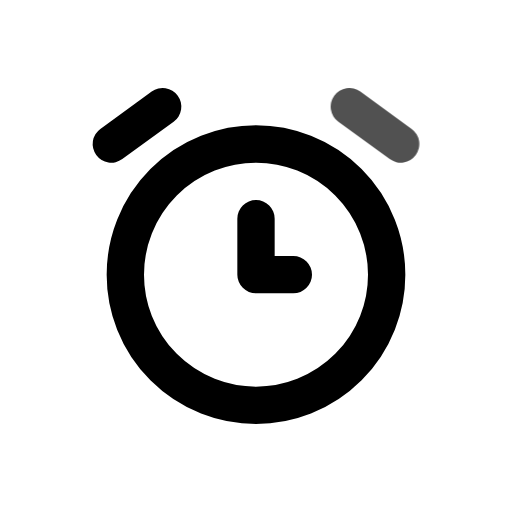
t = 0.00 s
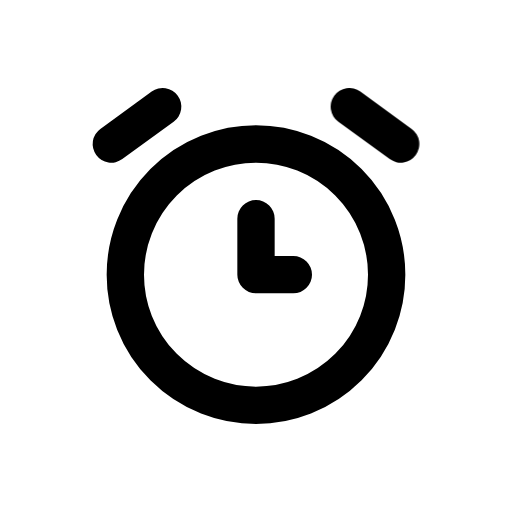
t = 0.80 s
t = 1.09 s: frame unchanged from t = 0.80 s, image omitted
t = 1.74 s: frame unchanged from t = 0.80 s, image omitted
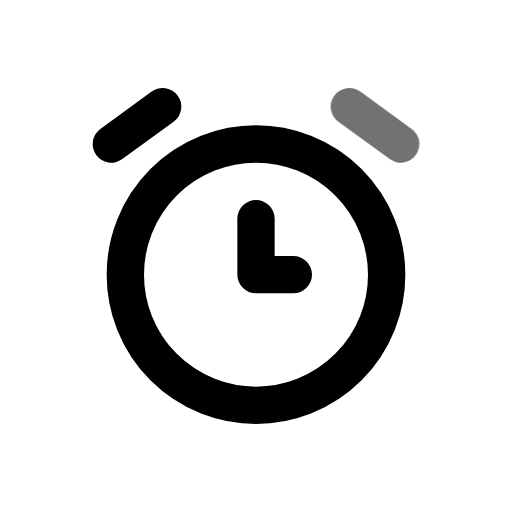
t = 2.26 s
t = 3.05 s: frame unchanged from t = 0.80 s, image omitted

The animated SVG that drew these frames (rendered in a browser with its animation timeline set to each time). Animation: 1 CSS @keyframes rule; one cycle of 3.45 s, repeats indefinitely.

<svg xmlns="http://www.w3.org/2000/svg" width="24" height="24" fill="none" stroke="currentColor" stroke-linecap="round" stroke-linejoin="round" stroke-width="2" viewBox="0 0 24 24">
    <!-- Generated by scripts/icon-expansion/generate.mjs -->
    <!-- Adapted from Tabler Icons 3.34.1.
MIT License

Copyright (c) 2020-2024 Paweł Kuna

Permission is hereby granted, free of charge, to any person obtaining a copy
of this software and associated documentation files (the "Software"), to deal
in the Software without restriction, including without limitation the rights
to use, copy, modify, merge, publish, distribute, sublicense, and/or sell
copies of the Software, and to permit persons to whom the Software is
furnished to do so, subject to the following conditions:

The above copyright notice and this permission notice shall be included in all
copies or substantial portions of the Software.

THE SOFTWARE IS PROVIDED "AS IS", WITHOUT WARRANTY OF ANY KIND, EXPRESS OR
IMPLIED, INCLUDING BUT NOT LIMITED TO THE WARRANTIES OF MERCHANTABILITY,
FITNESS FOR A PARTICULAR PURPOSE AND NONINFRINGEMENT. IN NO EVENT SHALL THE
AUTHORS OR COPYRIGHT HOLDERS BE LIABLE FOR ANY CLAIM, DAMAGES OR OTHER
LIABILITY, WHETHER IN AN ACTION OF CONTRACT, TORT OR OTHERWISE, ARISING FROM,
OUT OF OR IN CONNECTION WITH THE SOFTWARE OR THE USE OR OTHER DEALINGS IN THE
SOFTWARE. -->
    <style>
        @media (prefers-reduced-motion: no-preference) {
            @keyframes ira-exp-pulse { 0%, 100% { opacity: 1; } 22% { opacity: .45; } 40% { opacity: 1; } }
            [data-ira-motion="alarm"] { transform-box: fill-box; transform-origin: center; animation: ira-exp-pulse 2.65s ease-in-out -0.8s infinite; }
        }
    </style>
    <g transform="translate(1.5 1.5) scale(.875)"><path d="M12 13m-7 0a7 7 0 1 0 14 0a7 7 0 1 0 -14 0"/><path d="M12 10l0 3l2 0"/><path d="M7 4l-2.75 2"/></g>
    <g data-ira-motion="alarm"><g transform="translate(1.5 1.5) scale(.875)"><path d="M17 4l2.75 2"/></g></g>
</svg>
